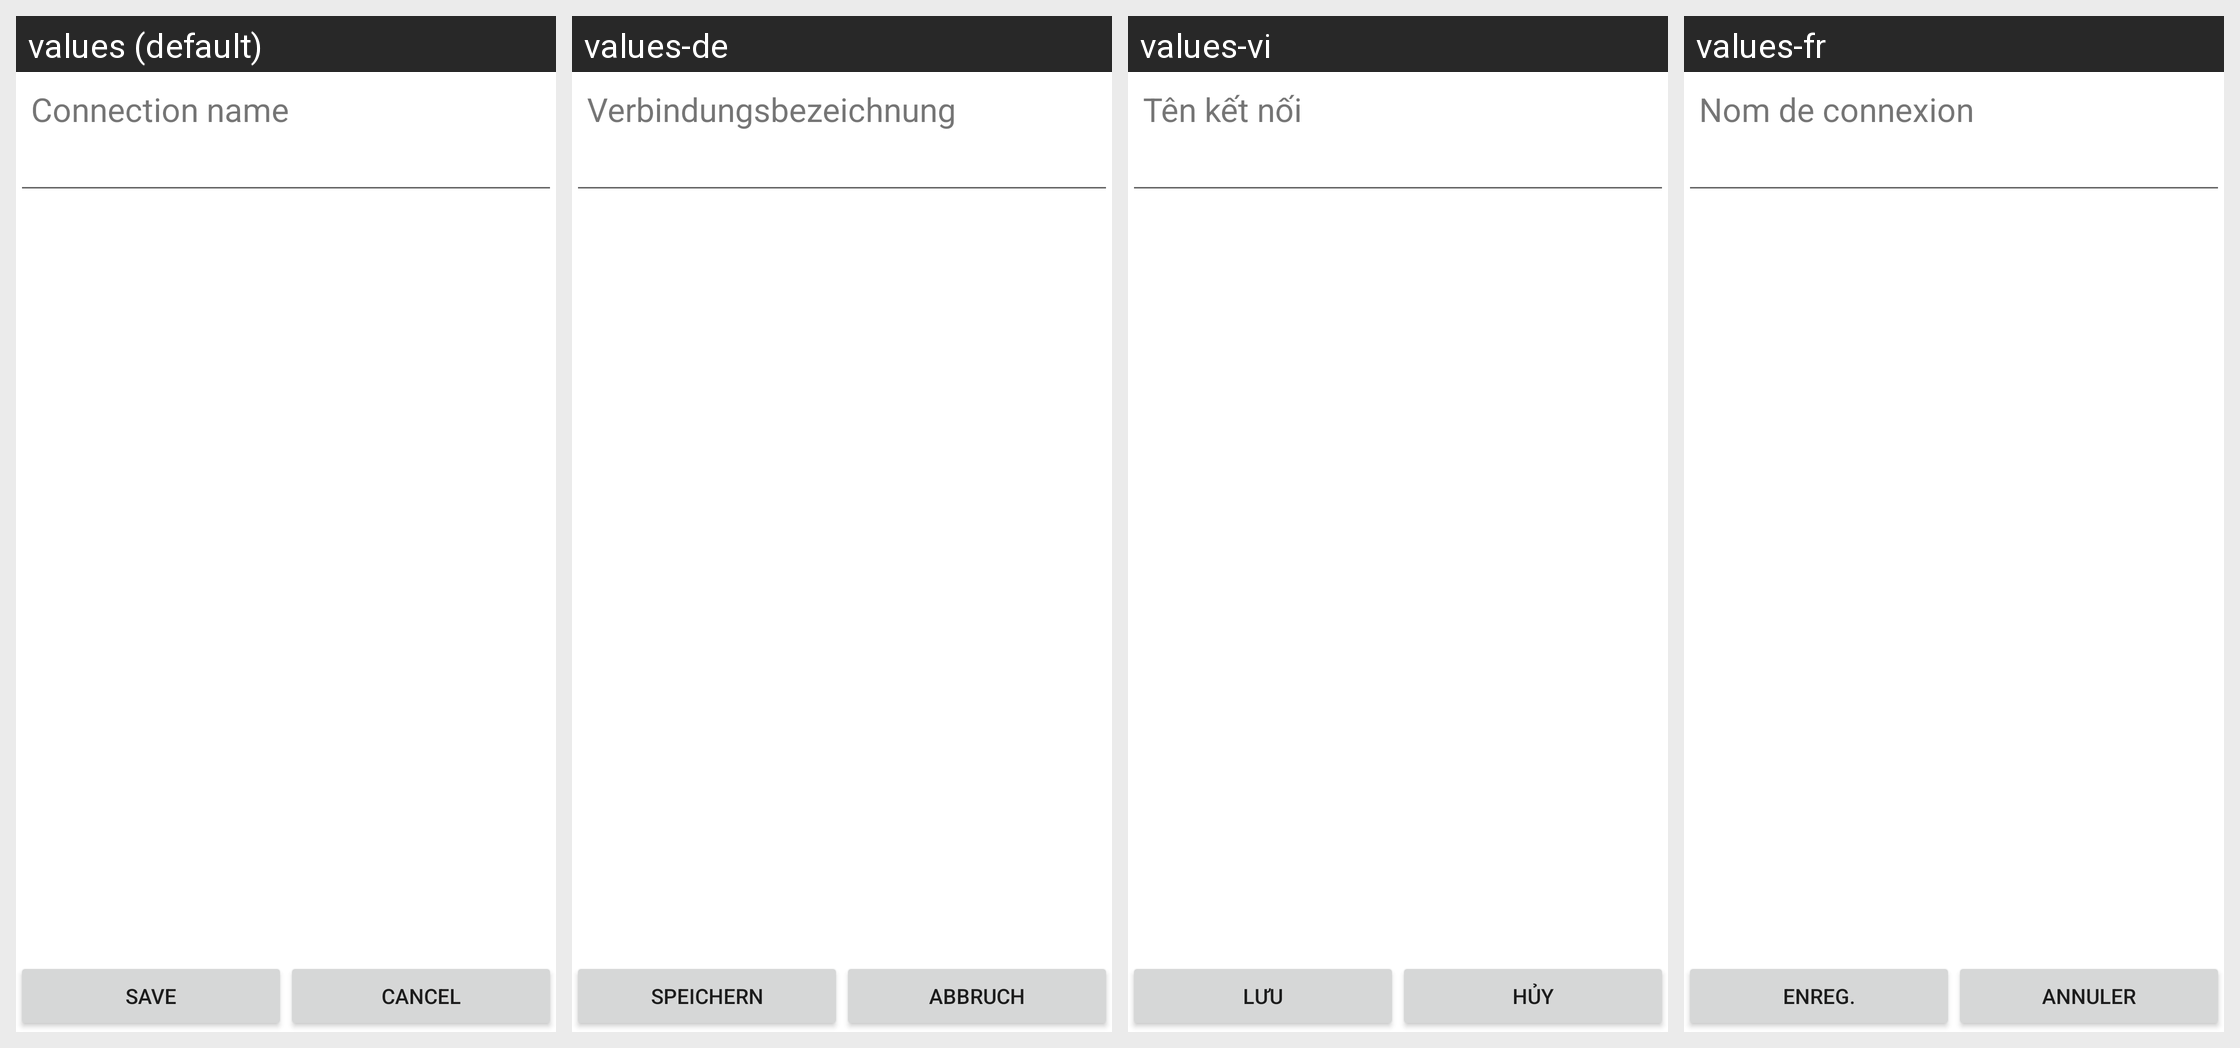

This grid shows one Android layout under several languages. Give, for every string resource on the screen, its name, the default text and each shown locale's text.
Android screen res/layout/add_connection_layout.xml rendered under 4 locales, left to right: values (default), values-de, values-vi, values-fr. Device: Nexus 5 (rendered at 1080×1920; each locale shown at half size, 540×960, under a caption strip naming it); theme Theme.MaterialComponents.DayNight.NoActionBar.
Other locales in the repository, not shown: values-ar, values-az, values-ca, values-cs, values-da, values-en-rPH, values-en-rUS, values-es, values-es-rES, values-es-rUS, values-et, values-eu, values-fa, values-fi, values-fr-rCA, values-ga, values-gl, values-hr, values-hu, values-in, values-is, values-it, values-iw, values-ja, values-ko, values-lt, values-lv, values-ms, values-nb, values-nl, values-pl, values-pt, values-pt-rBR, values-pt-rPT, values-ro, values-sk, values-sl, values-sr, values-sv, values-tr, values-ur, values-uz, values-zh-rCN, values-zh-rHK, values-zh-rSG, values-zh-rTW.
Strings drawn on this screen, with the default value and each locale's value (text and hints the layout hard-codes, and strings that could not be matched under every locale, appear in the picture but are not listed):

connection_name_title
  values: Connection name
  values-de: Verbindungsbezeichnung
  values-vi: Tên kết nối
  values-fr: Nom de connexion

wifi_save
  values: Save
  values-de: Speichern
  values-vi: Lưu
  values-fr: Enreg.

cancel
  values: Cancel
  values-de: Abbruch
  values-vi: Hủy
  values-fr: Annuler
